Labelled photos from "Motor", an image-classification folder in Irfanamrl/K2R-Pengcit. The possible labels are: sport motorcycle injected, sport motorcycle non-injected, bebek motorcycle, bebek motorcycle injected, bebek motorcycle non-injected, offroad motorcycle, offroad motorcycle injected, offroad motorcycle non-injected.

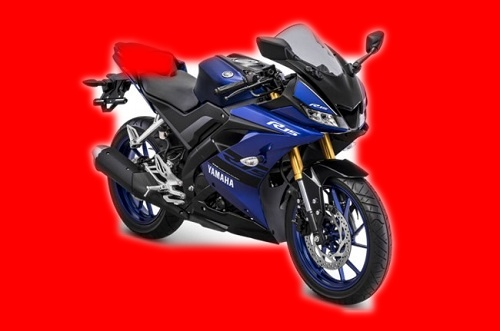
Label: sport motorcycle non-injected

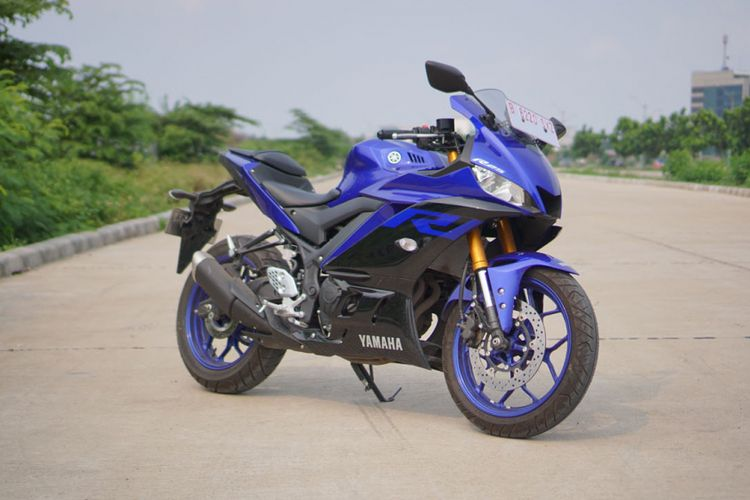
Label: sport motorcycle injected

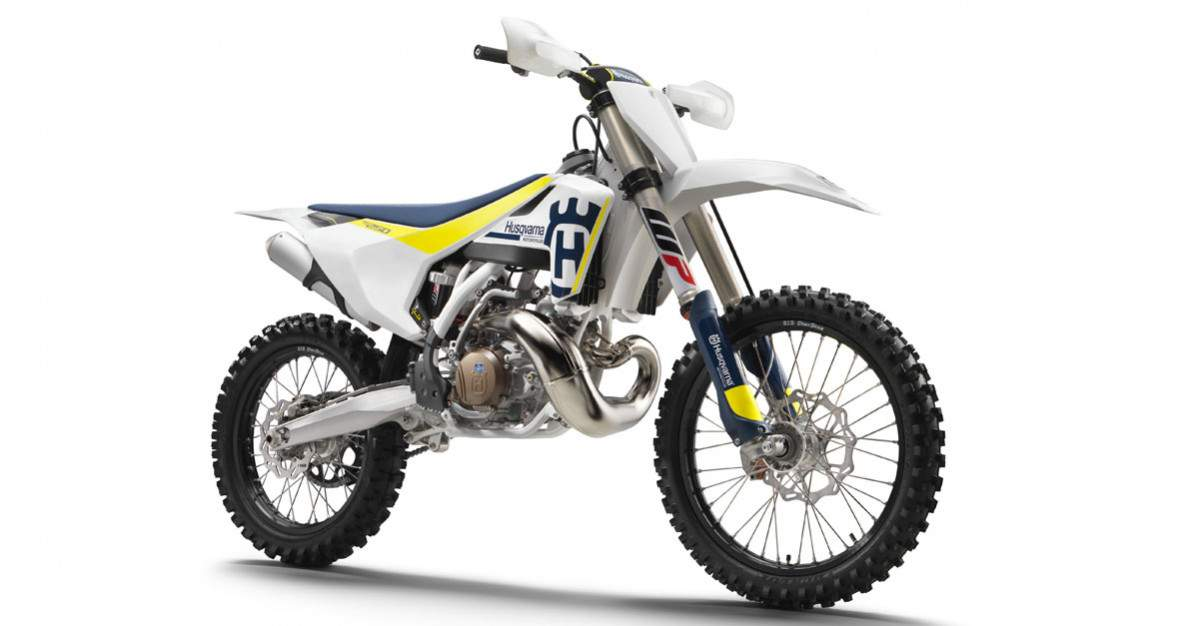
Label: offroad motorcycle

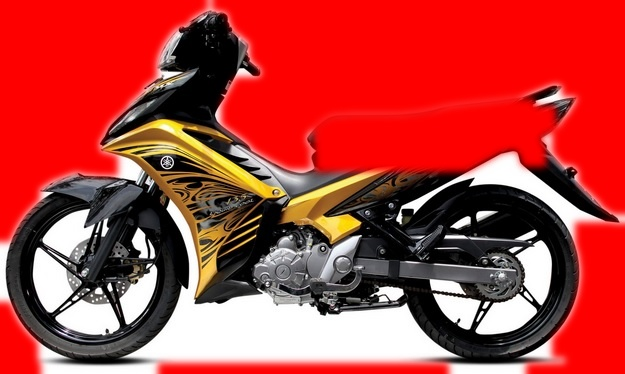
Label: bebek motorcycle non-injected

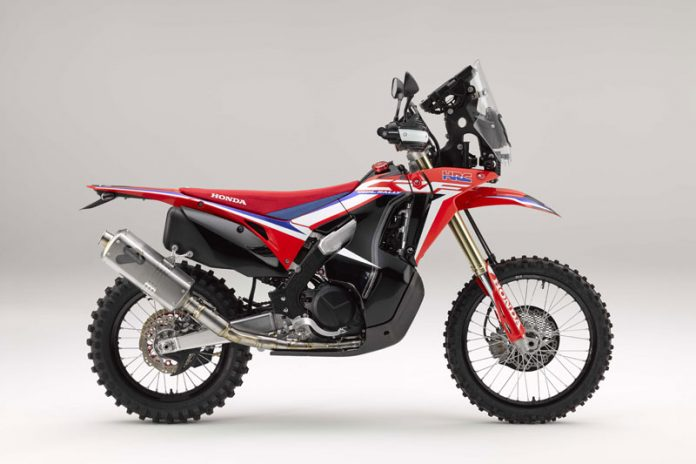
Label: offroad motorcycle injected

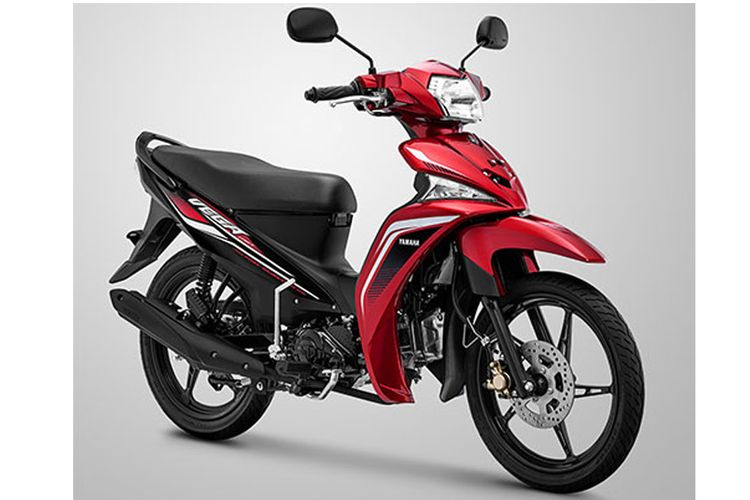
Label: bebek motorcycle injected
